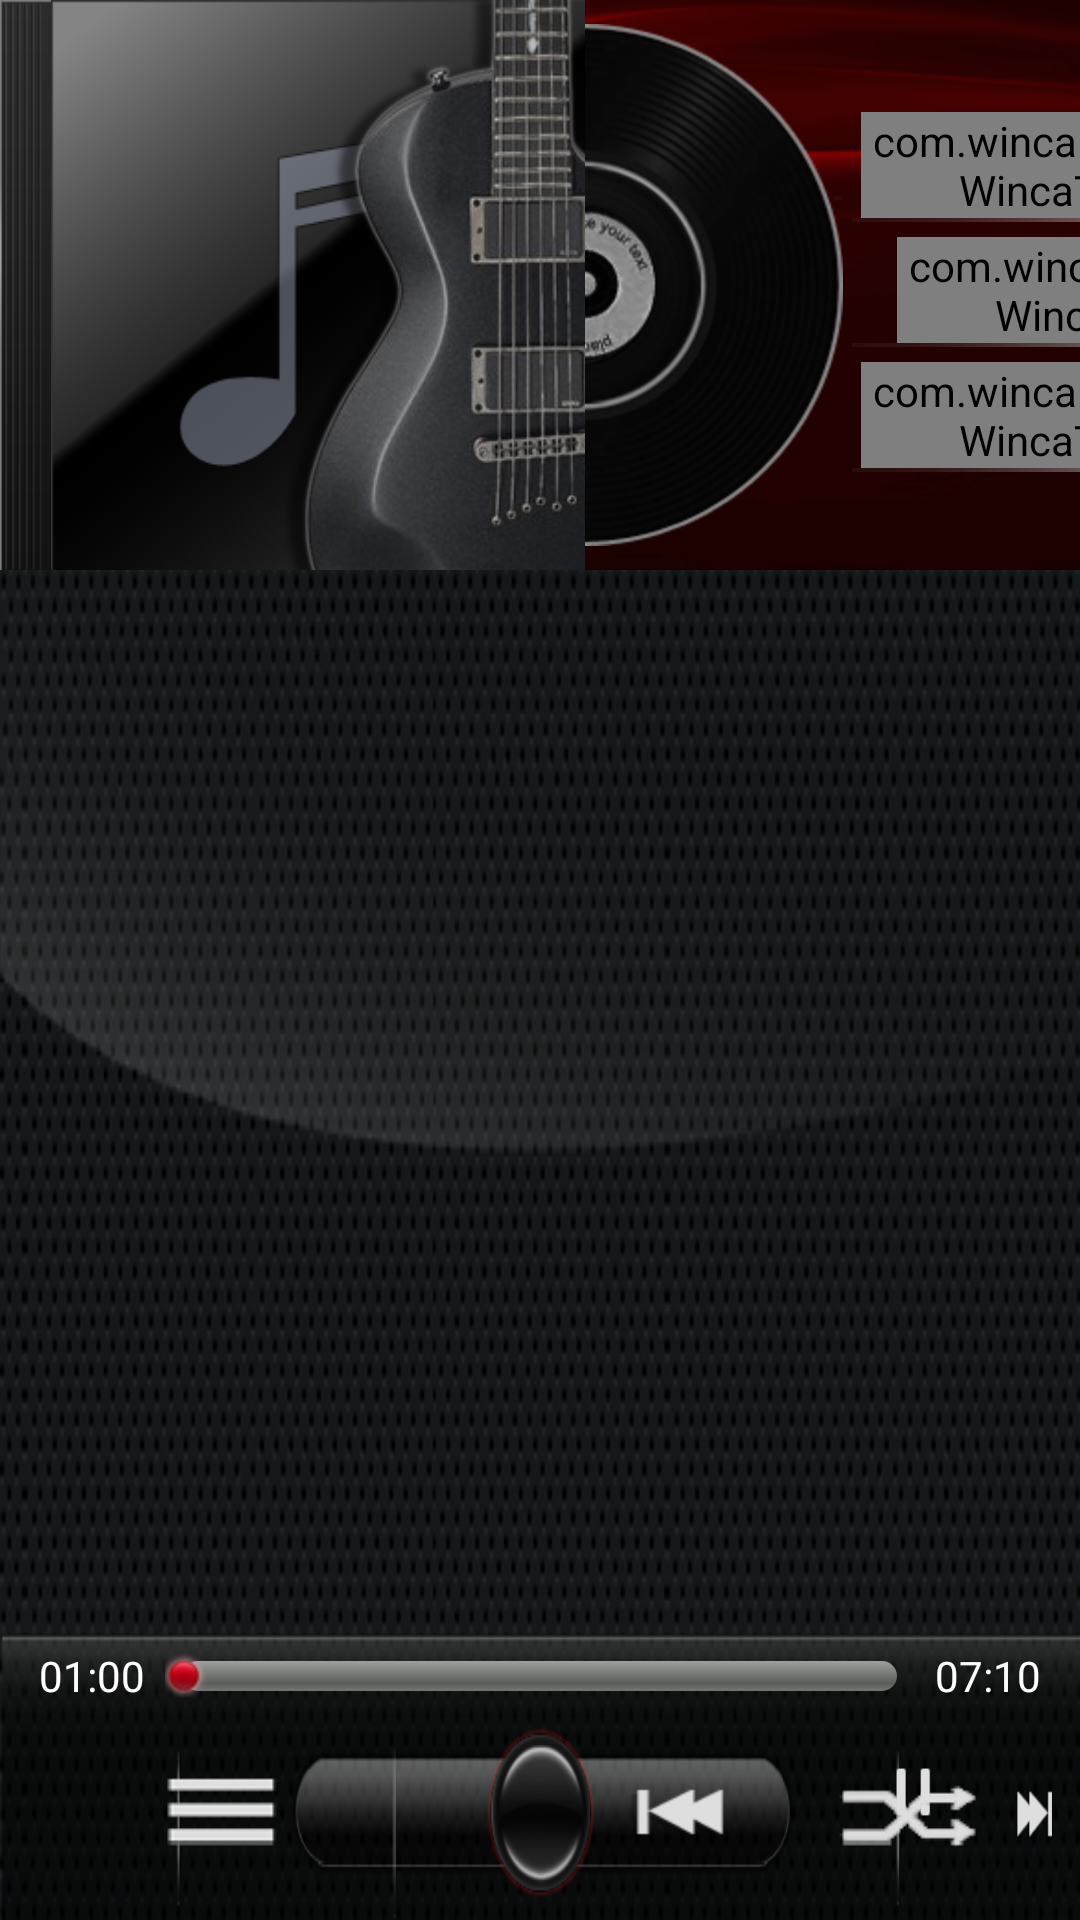

The Android layout XML behind this screen, and the referenced resources:
<!-- AndroidManifest.xml: application theme Theme.Wallpaper -->
<!-- res/layout/playing_song.xml -->
<?xml version="1.0" encoding="utf-8"?>
<RelativeLayout android:orientation="vertical" android:id="@id/PlayMusicLayout" android:background="@drawable/bg" android:layout_width="fill_parent" android:layout_height="fill_parent"
  xmlns:android="http://schemas.android.com/apk/res/android">
    <LinearLayout android:orientation="horizontal" android:id="@id/linearLayout1" android:layout_width="fill_parent" android:layout_height="190.0dip" android:layout_alignParentTop="true">
        <FrameLayout android:background="@drawable/bg_album" android:paddingLeft="17.0dip" android:layout_width="195.0dip" android:layout_height="191.0dip">
            <ImageView android:id="@id/albumImageView" android:background="@drawable/albumart_mp_unknown" android:layout_width="185.0dip" android:layout_height="195.0dip" />
        </FrameLayout>
        <LinearLayout android:gravity="center_vertical" android:background="@drawable/bg_play_current" android:layout_width="338.0dip" android:layout_height="190.0dip">
            <ImageView android:id="@id/iv_play_cd_back" android:background="@drawable/play_cd_black" android:layout_width="wrap_content" android:layout_height="wrap_content" />
            <LinearLayout android:orientation="vertical" android:layout_width="wrap_content" android:layout_height="wrap_content" android:layout_marginLeft="3.0dip">
                <LinearLayout android:orientation="horizontal" android:layout_width="wrap_content" android:layout_height="wrap_content" android:layout_marginLeft="3.0dip">
                    <com.winca.customView.WincaTextView android:textSize="17.0sp" android:textColor="@color/white" android:ellipsize="marquee" android:id="@id/tv_playing_song" android:focusable="true" android:layout_width="160.0dip" android:layout_height="wrap_content" android:layout_marginTop="5.0dip" android:scrollHorizontally="true" android:singleLine="true" android:marqueeRepeatLimit="marquee_forever" />
                    <ImageView android:background="@drawable/ic_mp_song_playback" android:layout_width="wrap_content" android:layout_height="wrap_content" android:layout_marginLeft="7.0dip" />
                </LinearLayout>
                <ImageView android:background="@drawable/line_song_name" android:layout_width="243.0dip" android:layout_height="wrap_content" />
                <LinearLayout android:orientation="horizontal" android:layout_width="wrap_content" android:layout_height="wrap_content" android:layout_marginLeft="15.0dip">
                    <com.winca.customView.WincaTextView android:textSize="15.0sp" android:textColor="@color/white" android:ellipsize="marquee" android:id="@id/tv_playing_album" android:focusable="true" android:focusableInTouchMode="true" android:layout_width="160.0dip" android:layout_height="wrap_content" android:layout_marginTop="5.0dip" android:scrollHorizontally="true" android:singleLine="true" android:marqueeRepeatLimit="marquee_forever" />
                    <ImageView android:background="@drawable/ic_mp_album_playback" android:layout_width="wrap_content" android:layout_height="wrap_content" android:layout_marginLeft="16.0dip" />
                </LinearLayout>
                <ImageView android:background="@drawable/line_song_name" android:layout_width="243.0dip" android:layout_height="wrap_content" />
                <LinearLayout android:orientation="horizontal" android:layout_width="wrap_content" android:layout_height="wrap_content" android:layout_marginLeft="3.0dip">
                    <com.winca.customView.WincaTextView android:textSize="15.0sp" android:textColor="@color/white" android:id="@id/tv_playing_artist" android:layout_width="160.0dip" android:layout_height="wrap_content" android:layout_marginTop="5.0dip" android:singleLine="true" />
                    <ImageView android:background="@drawable/ic_mp_artist_playback" android:layout_width="wrap_content" android:layout_height="wrap_content" android:layout_marginLeft="7.0dip" />
                </LinearLayout>
                <ImageView android:background="@drawable/line_song_name" android:layout_width="243.0dip" android:layout_height="wrap_content" />
            </LinearLayout>
        </LinearLayout>
    </LinearLayout>
    <LinearLayout android:orientation="vertical" android:background="@drawable/bg_play_bar" android:layout_width="fill_parent" android:layout_height="95.0dip" android:layout_alignParentBottom="true">
        <RelativeLayout android:layout_width="fill_parent" android:layout_height="27.0dip">
            <TextView android:textColor="#ffffffff" android:id="@id/tv_current_time" android:layout_width="wrap_content" android:layout_height="wrap_content" android:layout_marginLeft="13.0dip" android:text="01:00" android:layout_alignParentLeft="true" android:layout_centerHorizontal="true" android:layout_centerVertical="true" />
            <SeekBar android:id="@id/cd_control_play_seekbar" android:paddingLeft="6.0dip" android:paddingRight="6.0dip" android:layout_width="fill_parent" android:layout_height="15.0dip" android:layout_marginLeft="55.0dip" android:layout_marginRight="55.0dip" android:maxHeight="10.0dip" android:progressDrawable="@drawable/cd_control_seekbar_drawable" android:minHeight="10.0dip" android:thumb="@drawable/red_thumb" android:layout_centerHorizontal="true" android:layout_centerVertical="true" />
            <TextView android:textColor="#ffffffff" android:id="@id/tv_total_time" android:layout_width="wrap_content" android:layout_height="wrap_content" android:layout_marginRight="13.0dip" android:text="07:10" android:layout_alignParentRight="true" android:layout_centerHorizontal="true" android:layout_centerVertical="true" />
        </RelativeLayout>
        <RelativeLayout android:layout_gravity="center" android:layout_width="fill_parent" android:layout_height="68.0dip" android:layout_marginTop="5.0dip">
            <ImageView android:layout_gravity="center" android:id="@id/iv_play_list" android:background="@drawable/bg_play_list" android:layout_width="wrap_content" android:layout_height="wrap_content" android:layout_marginTop="5.0dip" android:layout_alignParentLeft="true" />
            <RelativeLayout android:layout_width="wrap_content" android:layout_height="wrap_content" android:layout_marginLeft="55.0dip" android:layout_toRightOf="@id/iv_play_list">
                <ImageView android:id="@id/iv_previous" android:background="@drawable/bg_previous" android:layout_width="wrap_content" android:layout_height="wrap_content" android:layout_marginTop="9.0dip" />
                <FrameLayout android:id="@id/fl_play" android:layout_width="wrap_content" android:layout_height="wrap_content" android:layout_marginLeft="-9.0dip" android:layout_marginTop="1.0dip" android:layout_toRightOf="@id/iv_previous">
                    <ImageView android:id="@id/iv_pause" android:background="@drawable/bg_pause" android:layout_width="wrap_content" android:layout_height="wrap_content" />
                    <ImageView android:id="@id/iv_play" android:background="@drawable/bg_play" android:visibility="gone" android:layout_width="wrap_content" android:layout_height="wrap_content" />
                </FrameLayout>
                <ImageView android:id="@id/iv_next" android:background="@drawable/bg_next" android:layout_width="wrap_content" android:layout_height="wrap_content" android:layout_marginLeft="-8.0dip" android:layout_marginTop="9.0dip" android:layout_toRightOf="@id/fl_play" />
            </RelativeLayout>
            <FrameLayout android:layout_gravity="center" android:id="@id/fl_play_pattern" android:layout_width="wrap_content" android:layout_height="wrap_content" android:layout_marginLeft="53.0dip" android:layout_marginTop="5.0dip" android:layout_alignParentRight="true">
                <ImageView android:id="@id/iv_play_random" android:background="@drawable/bg_play_random" android:layout_width="wrap_content" android:layout_height="wrap_content" />
                <ImageView android:id="@id/iv_repeat_all" android:background="@drawable/bg_repeat_all" android:visibility="gone" android:layout_width="wrap_content" android:layout_height="wrap_content" />
                <ImageView android:id="@id/iv_repeat_once" android:background="@drawable/bg_repeat_once" android:visibility="gone" android:layout_width="wrap_content" android:layout_height="wrap_content" />
                <ImageView android:id="@id/iv_repeat_list" android:background="@drawable/bg_repeat_list_selector" android:visibility="gone" android:layout_width="wrap_content" android:layout_height="wrap_content" />
            </FrameLayout>
        </RelativeLayout>
    </LinearLayout>
</RelativeLayout>
<!-- resources referenced by this layout -->
<resources>
  <color name="white">#ffffffff</color>
  <!-- drawable bg_next (drawable) -->
  <?xml version="1.0" encoding="utf-8"?>
  <selector
    xmlns:android="http://schemas.android.com/apk/res/android">
      <item android:state_pressed="true" android:drawable="@drawable/mc_next_pressed" />
      <item android:state_pressed="false" android:drawable="@drawable/mc_next_normal" />
  </selector>
  <!-- drawable bg_pause (drawable) -->
  <?xml version="1.0" encoding="utf-8"?>
  <selector
    xmlns:android="http://schemas.android.com/apk/res/android">
      <item android:state_pressed="true" android:drawable="@drawable/mc_pause_pressed" />
      <item android:state_pressed="false" android:drawable="@drawable/mc_pause_normal" />
  </selector>
  <!-- drawable bg_play (drawable) -->
  <?xml version="1.0" encoding="utf-8"?>
  <selector
    xmlns:android="http://schemas.android.com/apk/res/android">
      <item android:state_pressed="true" android:drawable="@drawable/mc_play_pressed" />
      <item android:state_pressed="false" android:drawable="@drawable/mc_play_normal" />
  </selector>
  <!-- drawable bg_play_list (drawable) -->
  <?xml version="1.0" encoding="utf-8"?>
  <selector
    xmlns:android="http://schemas.android.com/apk/res/android">
      <item android:state_pressed="true" android:drawable="@drawable/mc_play_list_pressed" />
      <item android:state_pressed="false" android:drawable="@drawable/mc_play_list_normal" />
      <item android:state_selected="true" android:drawable="@drawable/mc_play_list_pressed" />
  </selector>
  <!-- drawable bg_play_random (drawable) -->
  <?xml version="1.0" encoding="utf-8"?>
  <selector
    xmlns:android="http://schemas.android.com/apk/res/android">
      <item android:state_pressed="true" android:drawable="@drawable/mc_play_random_pressed" />
      <item android:state_pressed="false" android:drawable="@drawable/mc_play_random_normal" />
      <item android:state_selected="true" android:drawable="@drawable/mc_play_random_pressed" />
  </selector>
  <!-- drawable bg_previous (drawable) -->
  <?xml version="1.0" encoding="utf-8"?>
  <selector
    xmlns:android="http://schemas.android.com/apk/res/android">
      <item android:state_pressed="true" android:drawable="@drawable/mc_pervious_pressed" />
      <item android:state_pressed="false" android:drawable="@drawable/mc_pervious_normal" />
  </selector>
  <!-- drawable bg_repeat_all (drawable) -->
  <?xml version="1.0" encoding="utf-8"?>
  <selector
    xmlns:android="http://schemas.android.com/apk/res/android">
      <item android:state_pressed="true" android:drawable="@drawable/mc_repeat_all_pressed" />
      <item android:state_pressed="false" android:drawable="@drawable/mc_repeat_all_normal" />
      <item android:state_selected="true" android:drawable="@drawable/mc_repeat_all_pressed" />
  </selector>
  <!-- drawable bg_repeat_once (drawable) -->
  <?xml version="1.0" encoding="utf-8"?>
  <selector
    xmlns:android="http://schemas.android.com/apk/res/android">
      <item android:state_pressed="true" android:drawable="@drawable/mc_repeat_once_pressed" />
      <item android:state_pressed="false" android:drawable="@drawable/mc_repeat_once_normal" />
      <item android:state_selected="true" android:drawable="@drawable/mc_repeat_once_pressed" />
  </selector>
  <style name="Theme.Wallpaper" parent="@*android:style/Theme">
          <item name="android:colorForeground">#ffffffff</item>
          <item name="android:windowBackground">@drawable/default_wallpaper</item>
          <item name="android:windowNoTitle">true</item>
          <item name="android:windowContentOverlay">@null</item>
          <item name="android:windowFullscreen">false</item>
          <item name="android:backgroundDimEnabled">false</item>
      </style>
</resources>
